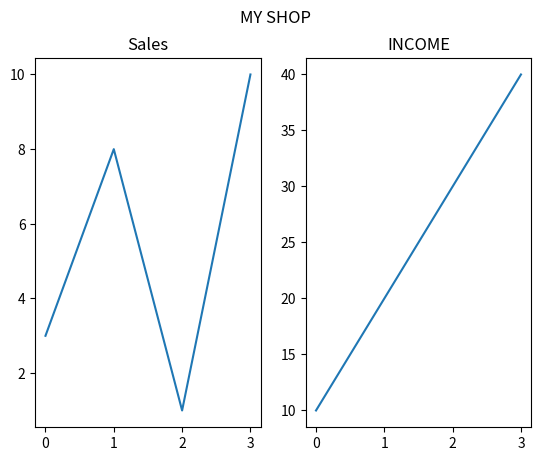

Write Python code to recreate this figure.
import matplotlib.pyplot as plt
import numpy as np
x=np.array([0,1,2,3])
y=np.array([3,8,1,10])
plt.subplot(1,2,1)
plt.plot(x,y)
plt.title("Sales")

x=np.array([0,1,2,3])
y=np.array([10,20,30,40])
plt.subplot(1,2,2)
plt.plot(x,y)

plt.title("INCOME")
plt.suptitle("MY SHOP")
plt.show()